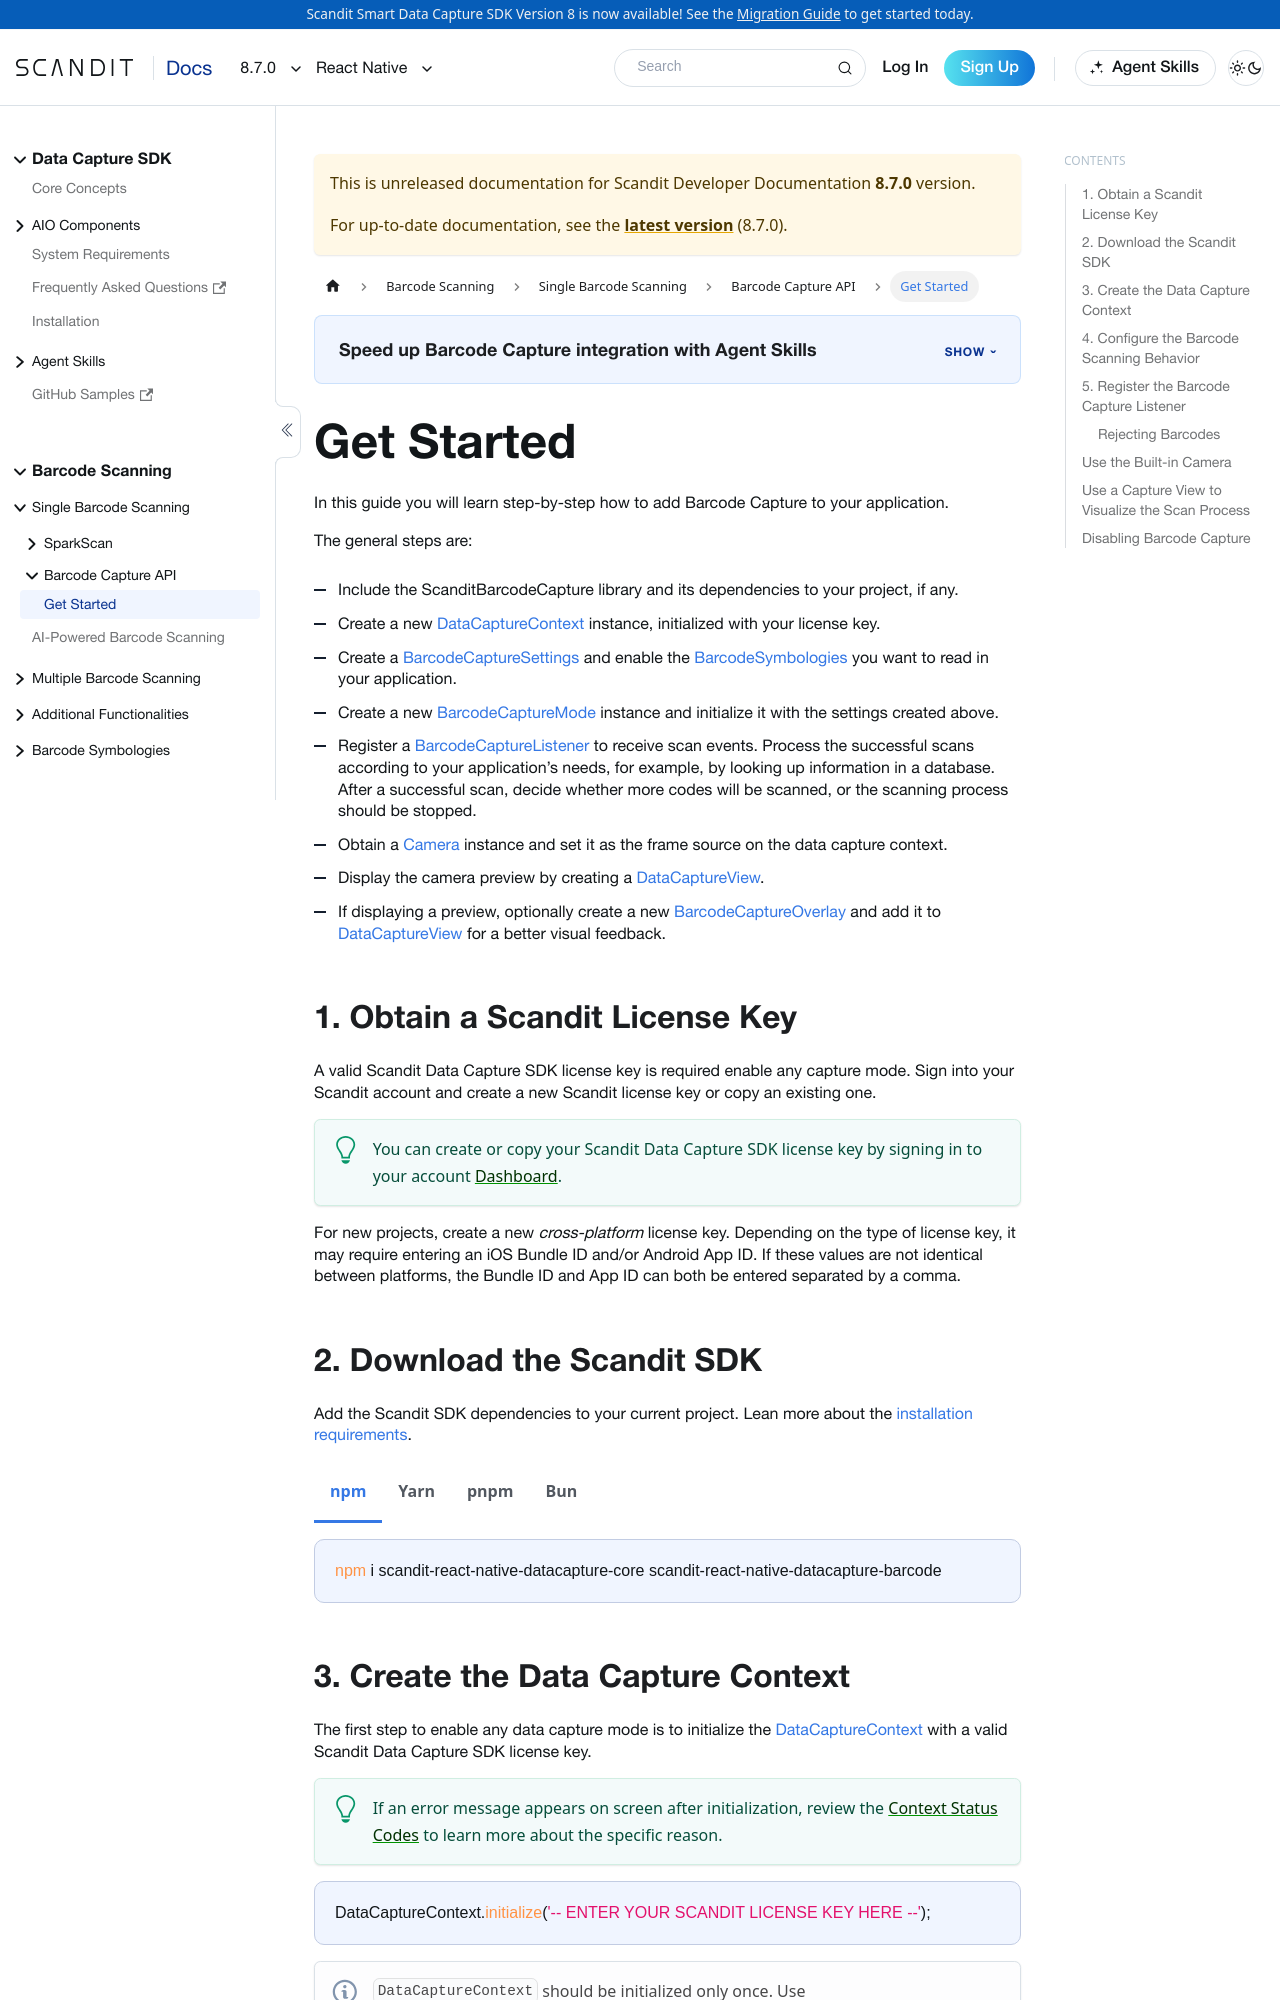

repository: Scandit/data-capture-documentation · page: pr-preview/pr-488/sdks/react-native/barcode-capture/get-started/index.html · generator: docusaurus

---
description: "Add Barcode Capture to your React Native app: configure the mode, set up the camera and view, and handle scanned barcodes."
sidebar_position: 2
pagination_prev: null
framework: react-native
keywords:
  - react
---
import Tabs from '@theme/Tabs';
import TabItem from '@theme/TabItem';

# Get Started

In this guide you will learn step-by-step how to add Barcode Capture to your application.

The general steps are:

- Include the ScanditBarcodeCapture library and its dependencies to your project, if any.
- Create a new [DataCaptureContext](https://docs.scandit.com/data-capture-sdk/react-native/core/api/data-capture-context.html#class-scandit.datacapture.core.DataCaptureContext) instance, initialized with your license key.
- Create a [BarcodeCaptureSettings](https://docs.scandit.com/data-capture-sdk/react-native/barcode-capture/api/barcode-capture-settings.html#class-scandit.datacapture.barcode.BarcodeCaptureSettings) and enable the [BarcodeSymbologies](https://docs.scandit.com/data-capture-sdk/react-native/barcode-capture/api/symbology.html#enum-scandit.datacapture.barcode.Symbology) you want to read in your application.
- Create a new [BarcodeCaptureMode](https://docs.scandit.com/data-capture-sdk/react-native/barcode-capture/api/barcode-capture.html#class-scandit.datacapture.barcode.BarcodeCapture) instance and initialize it with the settings created above.
- Register a [BarcodeCaptureListener](https://docs.scandit.com/data-capture-sdk/react-native/barcode-capture/api/barcode-capture-listener.html#interface-scandit.datacapture.barcode.IBarcodeCaptureListener) to receive scan events. Process the successful scans according to your application’s needs, for example, by looking up information in a database. After a successful scan, decide whether more codes will be scanned, or the scanning process should be stopped.
- Obtain a [Camera](https://docs.scandit.com/data-capture-sdk/react-native/core/api/camera.html#class-scandit.datacapture.core.Camera) instance and set it as the frame source on the data capture context.
- Display the camera preview by creating a [DataCaptureView](https://docs.scandit.com/data-capture-sdk/react-native/core/api/ui/data-capture-view.html#class-scandit.datacapture.core.ui.DataCaptureView).
- If displaying a preview, optionally create a new [BarcodeCaptureOverlay](https://docs.scandit.com/data-capture-sdk/react-native/barcode-capture/api/ui/barcode-capture-overlay.html#class-scandit.datacapture.barcode.ui.BarcodeCaptureOverlay) and add it to [DataCaptureView](https://docs.scandit.com/data-capture-sdk/react-native/core/api/ui/data-capture-view.html#class-scandit.datacapture.core.ui.DataCaptureView) for a better visual feedback.

## 1. Obtain a Scandit License Key

A valid Scandit Data Capture SDK license key is required enable any capture mode. Sign into your Scandit account and create a new Scandit license key or copy an existing one.

:::tip
You can create or copy your Scandit Data Capture SDK license key by signing in to your account [Dashboard](https://ssl.scandit.com/dashboard/sign-in).
:::

For new projects, create a new _cross-platform_ license key. Depending on the type of license key, it may require entering an iOS Bundle ID and/or Android App ID. If these values are not identical between platforms, the Bundle ID and App ID can both be entered separated by a comma.

## 2. Download the Scandit SDK
Add the Scandit SDK dependencies to your current project. Lean more about the [installation requirements](/sdks/react-native/add-sdk).

 <Tabs defaultValue="npm" values={[
	{label: 'npm', value: 'npm'},
	{label: 'Yarn', value: 'yarn'},
	{label: 'pnpm', value: 'pnpm'},
	{label: 'Bun', value: 'bun'}
]}>
	<TabItem value="npm">
	```sh
	npm i scandit-react-native-datacapture-core scandit-react-native-datacapture-barcode
	```
	</TabItem>
	<TabItem value="yarn">
	```sh
	yarn add scandit-react-native-datacapture-core scandit-react-native-datacapture-barcode
	```
	</TabItem>
	<TabItem value="pnpm">
	```sh
	pnpm add scandit-react-native-datacapture-core scandit-react-native-datacapture-barcode
	```
	</TabItem>
	<TabItem value="bun">
	```sh
	bun add scandit-react-native-datacapture-core scandit-react-native-datacapture-barcode
	```
	</TabItem>
</Tabs>

## 3. Create the Data Capture Context

import DataCaptureContextReactNative from '../../../partials/get-started/_create-data-capture-context-react-native.mdx';

<DataCaptureContextReactNative/>
